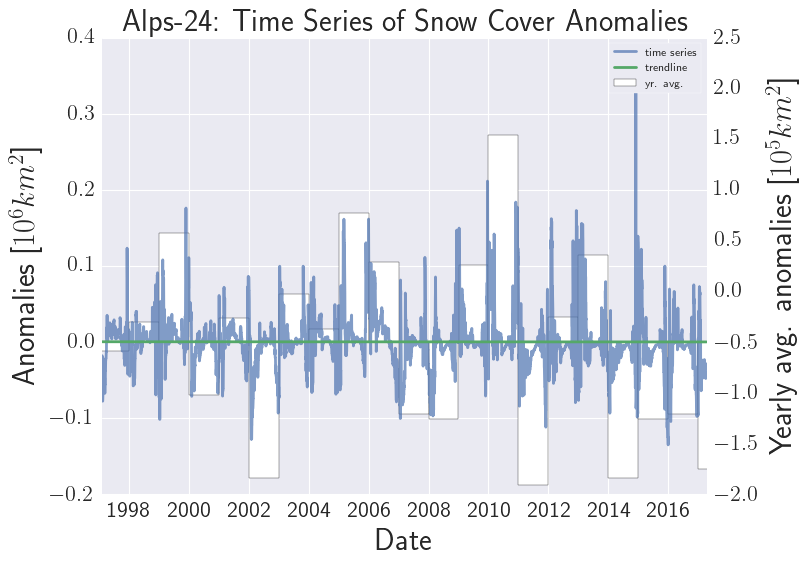

The table this chart was drawn from, first rows:
timestamp, coverage, dayofyear, mean, std, counts, z, perc_diff, anom, timestamp
1997-02-04, 162757, 35, 200181, 62156, 101, -0.6021, -18.7, -37424, 8.550144e+17
1997-02-05, 162757, 36, 181376, 66273, 105, -0.281, -10.27, -18620, 8.551008e+17
1997-02-06, 120765, 37, 181376, 66273, 105, -0.9146, -33.42, -60612, 8.551872e+17
1997-02-07, 117690, 38, 181376, 66273, 105, -0.961, -35.11, -63687, 8.552736e+17
1997-02-08, 117690, 39, 181376, 66273, 105, -0.961, -35.11, -63687, 8.5536e+17
1997-02-09, 103554, 40, 181376, 66273, 105, -1.174, -42.91, -77822, 8.554464e+17
1997-02-10, 103554, 41, 181971, 74421, 105, -1.054, -43.09, -78417, 8.555328e+17
1997-02-11, 103554, 42, 181971, 74421, 105, -1.054, -43.09, -78417, 8.556192e+17
1997-02-12, 103554, 43, 181971, 74421, 105, -1.054, -43.09, -78417, 8.557056e+17
1997-02-13, 103554, 44, 181971, 74421, 105, -1.054, -43.09, -78417, 8.55792e+17
1997-02-14, 106869, 45, 181971, 74421, 105, -1.009, -41.27, -75102, 8.558784e+17
1997-02-16, 106869, 47, 170646, 67237, 104, -0.9485, -37.37, -63777, 8.560512e+17
1997-02-17, 106869, 48, 170646, 67237, 104, -0.9485, -37.37, -63777, 8.561376e+17
1997-02-18, 106869, 49, 170646, 67237, 104, -0.9485, -37.37, -63777, 8.56224e+17
1997-02-19, 108298, 50, 170646, 67237, 104, -0.9273, -36.54, -62348, 8.563104e+17
1997-02-20, 144309, 51, 167247, 58126, 104, -0.3946, -13.72, -22938, 8.563968e+17
1997-02-21, 139504, 52, 167247, 58126, 104, -0.4773, -16.59, -27743, 8.564832e+17
1997-02-22, 139504, 53, 167247, 58126, 104, -0.4773, -16.59, -27743, 8.565696e+17
1997-02-23, 118926, 54, 167247, 58126, 104, -0.8313, -28.89, -48321, 8.56656e+17
1997-02-24, 118926, 55, 167247, 58126, 104, -0.8313, -28.89, -48321, 8.567424e+17
1997-02-25, 118926, 56, 166331, 59810, 105, -0.7926, -28.5, -47405, 8.568288e+17
1997-02-26, 108765, 57, 166331, 59810, 105, -0.9625, -34.61, -57567, 8.569152e+17
1997-02-27, 108765, 58, 166331, 59810, 105, -0.9625, -34.61, -57567, 8.570016e+17
1997-02-28, 108745, 59, 166331, 59810, 105, -0.9628, -34.62, -57587, 8.57088e+17
1997-03-01, 110200, 60, 166331, 59810, 105, -0.9385, -33.75, -56131, 8.571744e+17
1997-03-02, 110200, 61, 157087, 56983, 104, -0.8228, -29.85, -46887, 8.572608e+17
1997-03-03, 110200, 62, 157087, 56983, 104, -0.8228, -29.85, -46887, 8.573472e+17
1997-03-04, 110200, 63, 157087, 56983, 104, -0.8228, -29.85, -46887, 8.574336e+17
1997-03-05, 101204, 64, 157087, 56983, 104, -0.9807, -35.57, -55884, 8.5752e+17
1997-03-06, 101204, 65, 157087, 56983, 104, -0.9807, -35.57, -55884, 8.576064e+17
1997-03-07, 101204, 66, 149043, 54343, 104, -0.8803, -32.1, -47839, 8.576928e+17
1997-03-08, 101204, 67, 149043, 54343, 104, -0.8803, -32.1, -47839, 8.577792e+17
1997-03-09, 101204, 68, 149043, 54343, 104, -0.8803, -32.1, -47839, 8.578656e+17
1997-03-10, 85733, 69, 149043, 54343, 104, -1.165, -42.48, -63310, 8.57952e+17
1997-03-11, 80941, 70, 149043, 54343, 104, -1.253, -45.69, -68102, 8.580384e+17
1997-03-12, 72265, 71, 128463, 49501, 103, -1.135, -43.75, -56198, 8.581248e+17
1997-03-13, 72265, 72, 128463, 49501, 103, -1.135, -43.75, -56198, 8.582112e+17
1997-03-14, 72265, 73, 128463, 49501, 103, -1.135, -43.75, -56198, 8.582976e+17
1997-03-15, 72265, 74, 128463, 49501, 103, -1.135, -43.75, -56198, 8.58384e+17
1997-03-16, 72265, 75, 128463, 49501, 103, -1.135, -43.75, -56198, 8.584704e+17
1997-03-17, 73703, 76, 111414, 34481, 105, -1.094, -33.85, -37712, 8.585568e+17
1997-03-18, 73703, 77, 111414, 34481, 105, -1.094, -33.85, -37712, 8.586432e+17
1997-03-19, 73703, 78, 111414, 34481, 105, -1.094, -33.85, -37712, 8.587296e+17
1997-03-20, 86868, 79, 111414, 34481, 105, -0.7119, -22.03, -24546, 8.58816e+17
1997-03-21, 86868, 80, 111414, 34481, 105, -0.7119, -22.03, -24546, 8.589024e+17
1997-03-22, 86868, 81, 111541, 32947, 104, -0.7489, -22.12, -24673, 8.589888e+17
1997-03-23, 89820, 82, 111541, 32947, 104, -0.6593, -19.47, -21722, 8.590752e+17
1997-03-24, 89820, 83, 111541, 32947, 104, -0.6593, -19.47, -21722, 8.591616e+17
1997-03-25, 89820, 84, 111541, 32947, 104, -0.6593, -19.47, -21722, 8.59248e+17
1997-03-26, 89820, 85, 111541, 32947, 104, -0.6593, -19.47, -21722, 8.593344e+17
1997-03-27, 89820, 86, 105910, 25858, 105, -0.6223, -15.19, -16091, 8.594208e+17
1997-03-28, 92707, 87, 105910, 25858, 105, -0.5106, -12.47, -13203, 8.595072e+17
1997-03-29, 92707, 88, 105910, 25858, 105, -0.5106, -12.47, -13203, 8.595936e+17
1997-03-30, 92707, 89, 105910, 25858, 105, -0.5106, -12.47, -13203, 8.5968e+17
1997-03-31, 113567, 90, 105910, 25858, 105, 0.2961, 7.23, 7657, 8.597664e+17
1997-04-01, 108224, 91, 90156, 23509, 105, 0.7685, 20.04, 18067, 8.598528e+17
1997-04-02, 102842, 92, 90156, 23509, 105, 0.5396, 14.07, 12686, 8.599392e+17
1997-04-03, 102842, 93, 90156, 23509, 105, 0.5396, 14.07, 12686, 8.600256e+17
1997-04-04, 102842, 94, 90156, 23509, 105, 0.5396, 14.07, 12686, 8.60112e+17
1997-04-05, 96040, 95, 90156, 23509, 105, 0.2503, 6.526, 5884, 8.601984e+17
... 7,257 more rows
